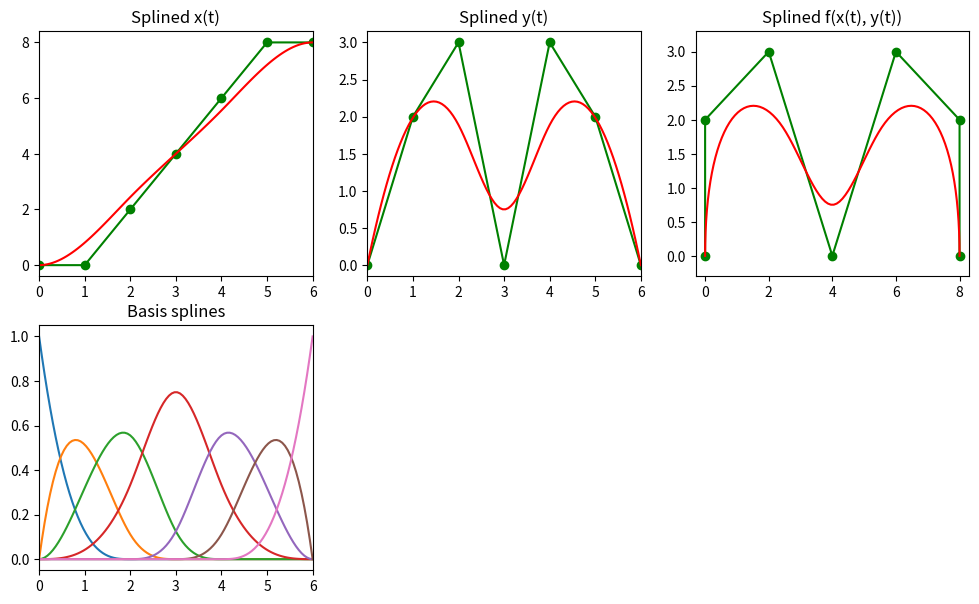

Write the Python code that produced this figure.
import numpy as np
import matplotlib.pyplot as plt
import scipy.interpolate as si

points = [[0, 0], [0, 2], [2, 3], [4, 0], [6, 3], [8, 2], [8, 0]];
points = np.array(points)
x = points[:,0]
y = points[:,1]

t = range(len(points))
ipl_t = np.linspace(0.0, len(points) - 1, 100)

x_tup = si.splrep(t, x, k=3)
y_tup = si.splrep(t, y, k=3)

x_list = list(x_tup)
xl = x.tolist()
x_list[1] = xl + [0.0, 0.0, 0.0, 0.0]

y_list = list(y_tup)
yl = y.tolist()
y_list[1] = yl + [0.0, 0.0, 0.0, 0.0]

x_i = si.splev(ipl_t, x_list)
y_i = si.splev(ipl_t, y_list)

#==============================================================================
# Plot
#==============================================================================

fig = plt.figure(figsize=(12, 7))

ax = fig.add_subplot(231)
plt.plot(t, x, '-og')
plt.plot(ipl_t, x_i, 'r')
plt.xlim([0.0, max(t)])
plt.title('Splined x(t)')

ax = fig.add_subplot(232)
plt.plot(t, y, '-og')
plt.plot(ipl_t, y_i, 'r')
plt.xlim([0.0, max(t)])
plt.title('Splined y(t)')

ax = fig.add_subplot(233)
plt.plot(x, y, '-og')
plt.plot(x_i, y_i, 'r')
plt.xlim([min(x) - 0.3, max(x) + 0.3])
plt.ylim([min(y) - 0.3, max(y) + 0.3])
plt.title('Splined f(x(t), y(t))')

ax = fig.add_subplot(234)
for i in range(7):
    vec = np.zeros(11)
    vec[i] = 1.0
    x_list = list(x_tup)
    x_list[1] = vec.tolist()
    x_i = si.splev(ipl_t, x_list)
    plt.plot(ipl_t, x_i)
plt.xlim([0.0, max(t)])
plt.title('Basis splines')
plt.show()